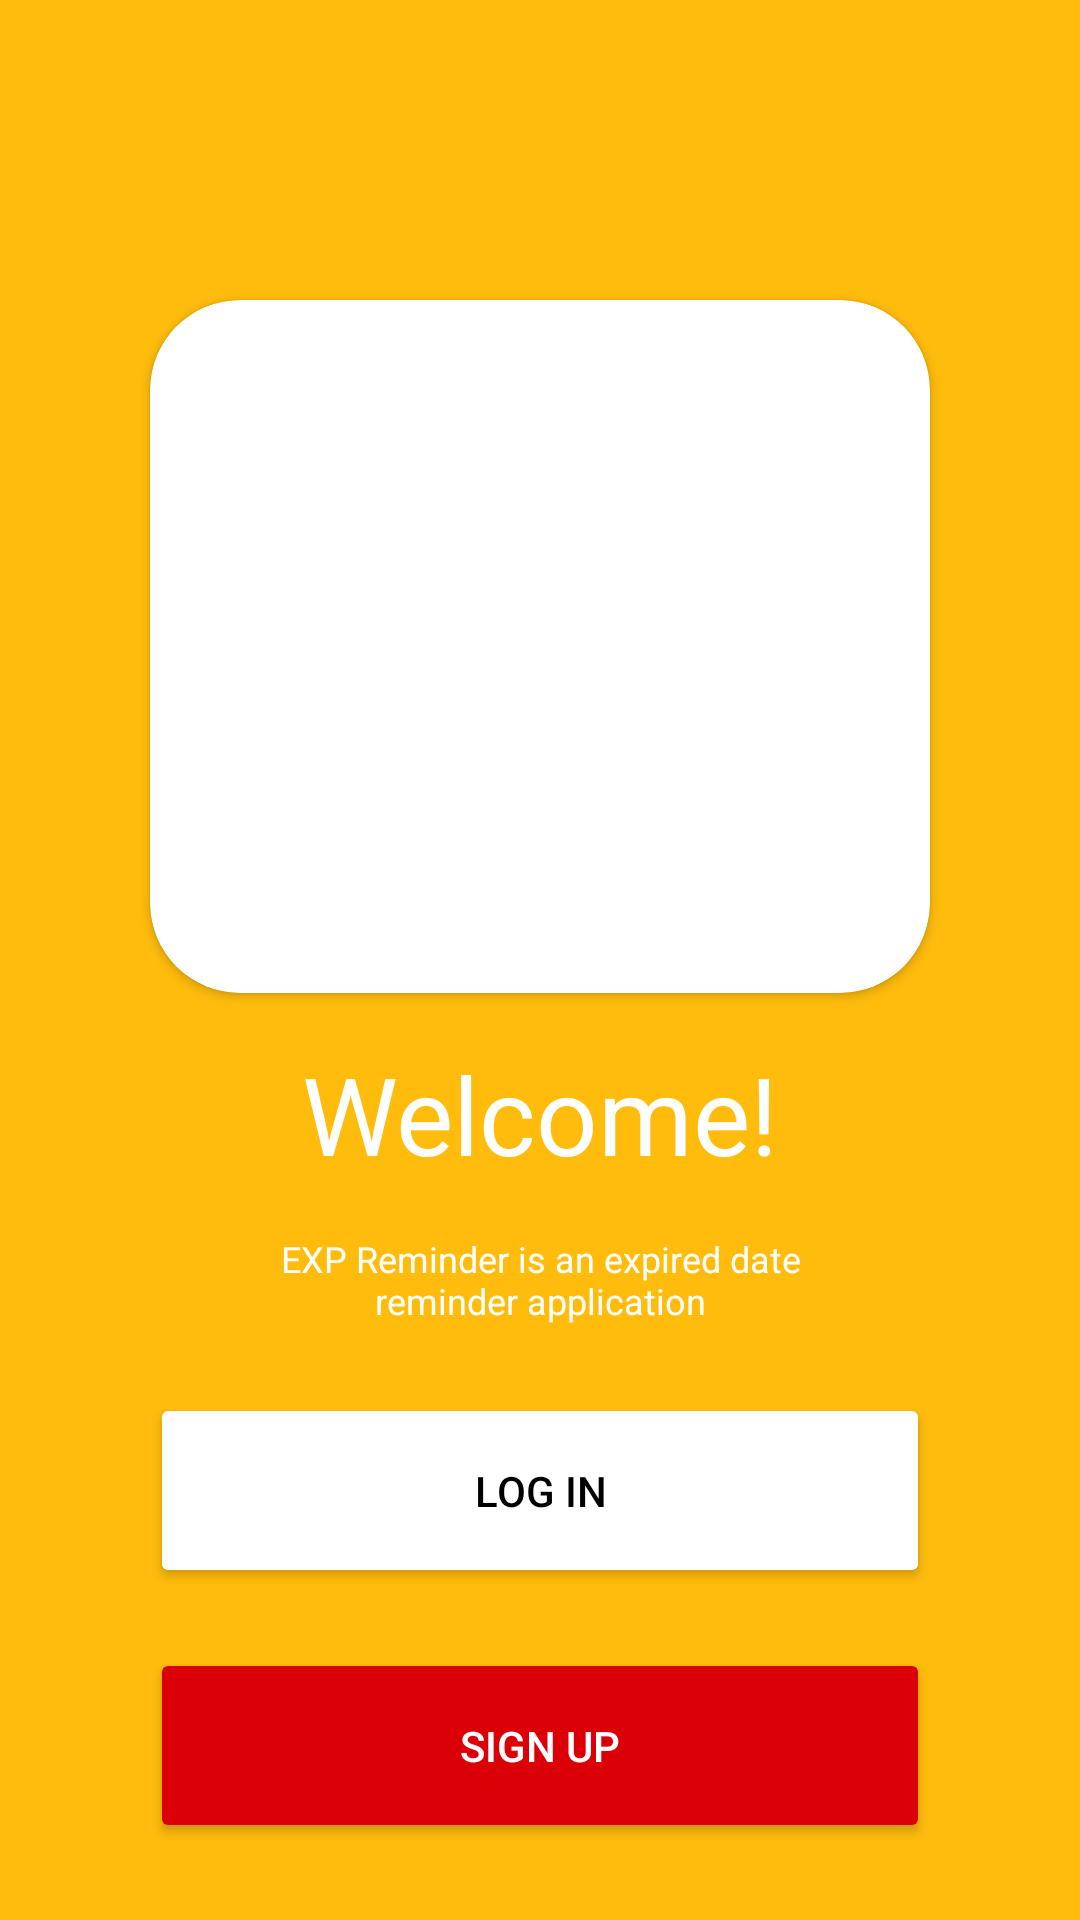

Layout XML and referenced resources for this Android screen:
<!-- AndroidManifest.xml: application theme Theme.Fab_Bottom_app_bar -->
<!-- res/layout/activity_main.xml -->
<?xml version="1.0" encoding="utf-8"?>
<androidx.constraintlayout.widget.ConstraintLayout xmlns:android="http://schemas.android.com/apk/res/android"
    xmlns:app="http://schemas.android.com/apk/res-auto"
    xmlns:tools="http://schemas.android.com/tools"
    android:layout_width="match_parent"
    android:layout_height="match_parent"
    android:background="#FFBC0D"
    tools:context=".MainActivity"

    >

    <androidx.cardview.widget.CardView
        android:id="@+id/cardView"
        android:layout_width="match_parent"
        android:layout_height="231dp"
        android:layout_marginStart="50dp"
        android:layout_marginTop="100dp"
        android:layout_marginEnd="50dp"
        app:cardCornerRadius="30dp"
        app:layout_constraintEnd_toEndOf="parent"
        app:layout_constraintHorizontal_bias="0.496"
        app:layout_constraintStart_toStartOf="parent"
        app:layout_constraintTop_toTopOf="parent">

        <ImageView
            android:id="@+id/imageView"
            android:layout_width="match_parent"
            android:layout_height="match_parent"
            app:srcCompat="@drawable/expmain" />
    </androidx.cardview.widget.CardView>

    <TextView
        android:id="@+id/textView2"
        android:layout_width="wrap_content"
        android:layout_height="wrap_content"
        android:layout_marginTop="16dp"
        android:fontFamily="sans-serif-thin"
        android:text="Welcome!"
        android:textColor="#FFFFFF"
        android:textSize="36sp"
        android:textStyle="bold"
        app:layout_constraintEnd_toEndOf="@+id/cardView"
        app:layout_constraintStart_toStartOf="@+id/cardView"
        app:layout_constraintTop_toBottomOf="@+id/cardView" />

    <TextView
        android:id="@+id/textView3"
        android:layout_width="199dp"
        android:layout_height="37dp"
        android:layout_marginTop="16dp"
        android:text="EXP Reminder is an expired date reminder application"
        android:textAlignment="center"
        android:textColor="#FFFFFF"
        android:textSize="12sp"
        app:layout_constraintEnd_toEndOf="@+id/textView2"
        app:layout_constraintStart_toStartOf="@+id/textView2"
        app:layout_constraintTop_toBottomOf="@+id/textView2" />

    <Button
        android:id="@+id/login1"
        android:layout_width="0dp"

        android:layout_marginTop="16dp"
        android:backgroundTint="#FFFFFF"
        android:text="LOG IN"
        android:textColor="#000000"
        android:layout_height="65dp"
        app:cornerRadius="10dp"
        app:layout_constraintEnd_toEndOf="@+id/cardView"
        app:layout_constraintStart_toStartOf="@+id/cardView"
        app:layout_constraintTop_toBottomOf="@+id/textView3" />

    <Button
        android:id="@+id/signup1"
        android:layout_width="0dp"

        android:layout_height="65dp"
        android:layout_marginTop="20dp"
        android:backgroundTint="#DB0007"
        android:text="SIGN UP"
        android:textColor="#FFFFFF"
        app:cornerRadius="10dp"
        app:layout_constraintEnd_toEndOf="@+id/login1"
        app:layout_constraintStart_toStartOf="@+id/login1"
        app:layout_constraintTop_toBottomOf="@+id/login1" />

</androidx.constraintlayout.widget.ConstraintLayout>
<!-- resources referenced by this layout -->
<resources>
  <style name="Theme.Fab_Bottom_app_bar" parent="Theme.MaterialComponents.DayNight.NoActionBar">
          <item name="colorPrimary">#DB0007</item>
          <item name="colorPrimaryVariant">#DB0007</item>
          <item name="colorOnPrimary">#FFF</item>
      </style>
</resources>
